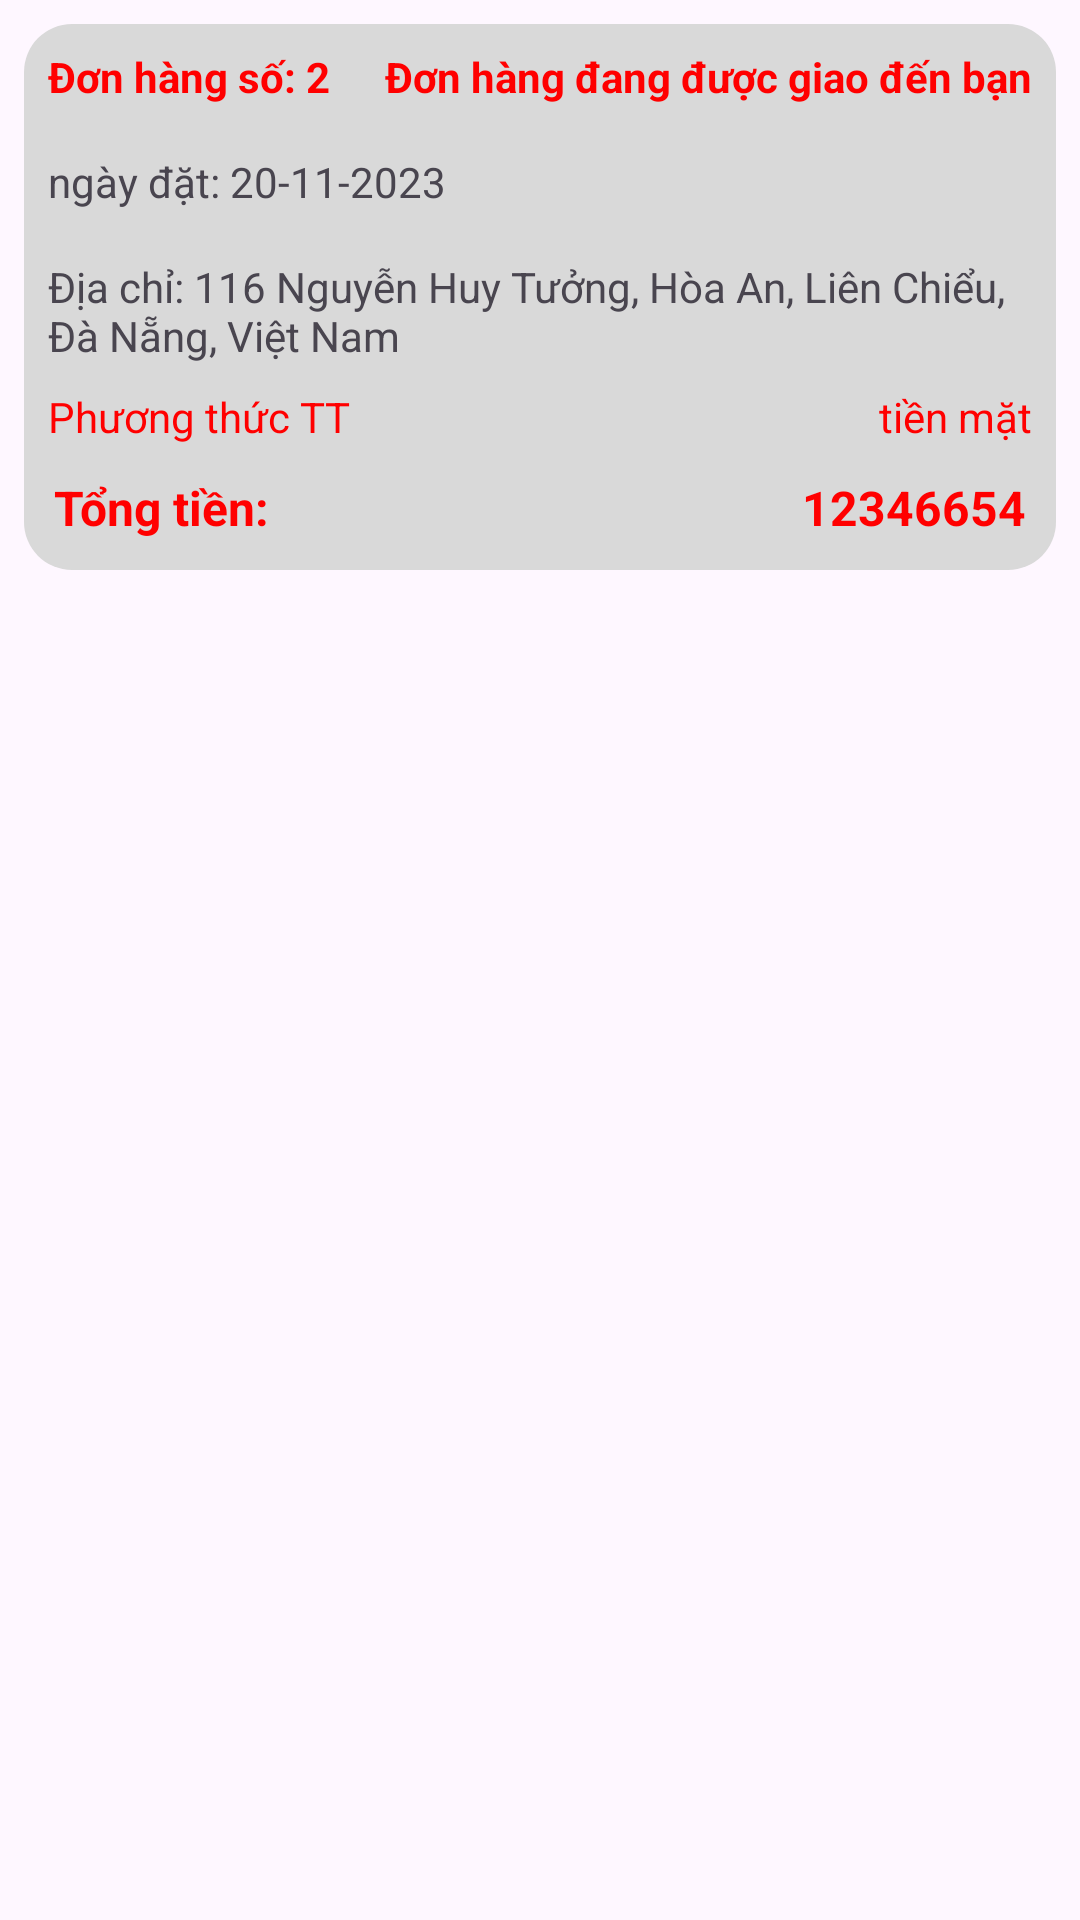

The Android layout XML behind this screen, and the referenced resources:
<!-- AndroidManifest.xml: application theme Theme.Foody_App -->
<!-- res/layout/lich_su_item_layout.xml -->
<?xml version="1.0" encoding="utf-8"?>
<LinearLayout xmlns:android="http://schemas.android.com/apk/res/android"
    android:layout_width="match_parent"
    android:layout_height="wrap_content">
    <LinearLayout
        android:layout_width="match_parent"
        android:layout_height="wrap_content"
        android:orientation="vertical"
        android:layout_margin="8dp"
        android:background="@drawable/bg_item_order_history">
        <LinearLayout
            android:layout_width="match_parent"
            android:layout_height="wrap_content"
            android:orientation="horizontal"
            android:layout_margin="8dp">
            <TextView
                android:id="@+id/tvMaDonHang"
                android:layout_width="wrap_content"
                android:layout_height="wrap_content"
                android:text="Đơn hàng số: 2"
                android:textColor="@color/red"
                android:textStyle="bold" />
            <TextView
                android:id="@+id/tvTrangThaiLS"
                android:layout_width="match_parent"
                android:layout_height="wrap_content"
                android:text="Đơn hàng đang được giao đến bạn"
                android:gravity="right"
                android:textColor="@color/red"
                android:textStyle="bold" />

        </LinearLayout>
        <TextView
            android:id="@+id/tvNgayDat"
            android:layout_width="match_parent"
            android:layout_height="wrap_content"
            android:text="ngày đặt: 20-11-2023"
            android:layout_margin="8dp"
            />

        <TextView
            android:id="@+id/tvDiaChiLS"
            android:layout_width="match_parent"
            android:layout_height="wrap_content"
            android:text="Địa chỉ: 116 Nguyễn Huy Tưởng, Hòa An, Liên Chiểu, Đà Nẵng, Việt Nam"
            android:layout_margin="8dp"
            />
        <LinearLayout
            android:layout_width="match_parent"
            android:layout_height="match_parent"
            android:orientation="horizontal">
            <TextView
                android:layout_width="match_parent"
                android:layout_height="wrap_content"
                android:text="Phương thức TT"
                android:layout_marginStart="8dp"
                android:layout_weight="1"
                android:textColor="@color/red"
                />
            <TextView
                android:id="@+id/tvPhuongThucTT"
                android:layout_width="match_parent"
                android:layout_height="wrap_content"
                android:text="tiền mặt"
                android:textColor="@color/red"
                android:layout_weight="1"
                android:gravity="right"
                android:layout_marginEnd="8dp"
                />
        </LinearLayout>
        <LinearLayout
            android:layout_width="match_parent"
            android:layout_height="match_parent"
            android:orientation="horizontal"
            android:layout_marginVertical="10dp">
            <TextView
                android:layout_width="match_parent"
                android:layout_height="wrap_content"
                android:text="Tổng tiền:"
                android:textStyle="bold"
                android:textSize="16dp"
                android:layout_marginStart="10dp"
                android:layout_weight="1"
                android:textColor="@color/red"
                />
            <TextView
                android:id="@+id/tvTongTien"
                android:layout_width="match_parent"
                android:layout_height="wrap_content"
                android:text="12346654"
                android:textSize="16dp"
                android:textColor="@color/red"
                android:textStyle="bold"
                android:layout_weight="1"
                android:gravity="right"
                android:layout_marginEnd="10dp"
                />
        </LinearLayout>

        </LinearLayout>
</LinearLayout>
<!-- resources referenced by this layout -->
<resources>
  <color name="red">#FF0000</color>
  <!-- drawable bg_item_order_history (drawable) -->
  <?xml version="1.0" encoding="utf-8"?>
  <shape xmlns:android="http://schemas.android.com/apk/res/android">
      <solid android:color="#D9D9D9"/>
      <corners android:radius="16dp"/>
  
  
  </shape>
  <style name="Theme.Foody_App" parent="Base.Theme.Foody_App" />
  <style name="Base.Theme.Foody_App" parent="Theme.Material3.DayNight.NoActionBar">
          
          
          
          <item name="colorPrimary">@color/pink</item>
  
          
          <item name="colorPrimaryDark">@color/pink</item>
  
          
          <item name="colorAccent">@color/pink</item>
  
          <item name="textInputStyle">@style/CustomInputLayout</item>
      </style>
  <color name="pink">#FF9899</color>
  <style name="CustomInputLayout" parent="Widget.MaterialComponents.TextInputLayout.OutlinedBox">
          
          <item name="boxCornerRadiusTopStart">8dp</item>
          <item name="boxCornerRadiusTopEnd">8dp</item>
          <item name="boxCornerRadiusBottomStart">8dp</item>
          <item name="boxCornerRadiusBottomEnd">8dp</item>
      </style>
</resources>
